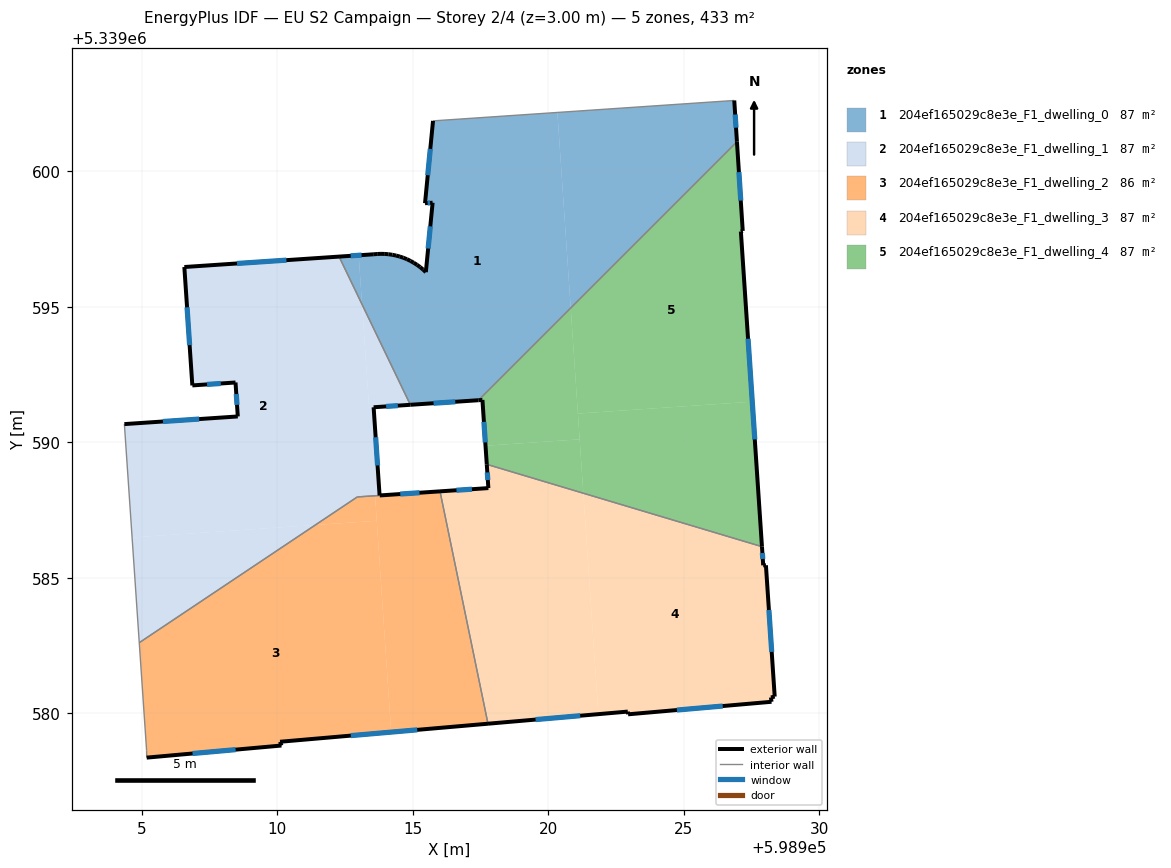
=== STOREY PLAN SPEC (per zone: floor XY polygon, exterior-wall plan segments, windows/doors) ===
zone 1: 204ef165029c8e3e_F1_dwelling_0  (86.6 m²)
  floor: (598920.34, 5339602.17) (598920.83, 5339594.96) (598917.42, 5339591.56) (598914.91, 5339591.39) (598913.13, 5339595.09) (598913.01, 5339596.90) (598913.54, 5339596.94) (598913.69, 5339596.95) (598913.83, 5339596.96) (598913.97, 5339596.95) (598914.11, 5339596.94) (598914.25, 5339596.92) (598914.39, 5339596.89) (598914.52, 5339596.86) (598914.65, 5339596.81) (598914.79, 5339596.76) (598914.91, 5339596.70) (598915.04, 5339596.63) (598915.16, 5339596.55) (598915.27, 5339596.47) (598915.38, 5339596.38) (598915.48, 5339596.28) (598915.73, 5339598.84) (598915.45, 5339598.82) (598915.75, 5339601.86)
  floor: (598926.86, 5339602.61) (598926.96, 5339601.09) (598920.83, 5339594.96) (598920.34, 5339602.17)
  floor: (598913.01, 5339596.90) (598913.13, 5339595.09) (598912.28, 5339596.85)
  exterior wall: (598913.83, 5339596.96) – (598913.69, 5339596.95)  [0.1 m]
  exterior wall: (598913.97, 5339596.95) – (598913.83, 5339596.96)  [0.1 m]
  exterior wall: (598914.11, 5339596.94) – (598913.97, 5339596.95)  [0.1 m]
  exterior wall: (598914.25, 5339596.92) – (598914.11, 5339596.94)  [0.1 m]
  exterior wall: (598914.39, 5339596.89) – (598914.25, 5339596.92)  [0.1 m]
  exterior wall: (598914.52, 5339596.86) – (598914.39, 5339596.89)  [0.1 m]
  exterior wall: (598914.65, 5339596.81) – (598914.52, 5339596.86)  [0.1 m]
  exterior wall: (598914.79, 5339596.76) – (598914.65, 5339596.81)  [0.1 m]
  exterior wall: (598914.91, 5339596.70) – (598914.79, 5339596.76)  [0.1 m]
  exterior wall: (598915.04, 5339596.63) – (598914.91, 5339596.70)  [0.1 m]
  exterior wall: (598915.16, 5339596.55) – (598915.04, 5339596.63)  [0.1 m]
  exterior wall: (598915.27, 5339596.47) – (598915.16, 5339596.55)  [0.1 m]
  exterior wall: (598915.38, 5339596.38) – (598915.27, 5339596.47)  [0.1 m]
  exterior wall: (598915.48, 5339596.28) – (598915.38, 5339596.38)  [0.1 m]
  exterior wall: (598915.73, 5339598.84) – (598915.48, 5339596.28)  [2.6 m]
    window: (598915.65, 5339597.97) – (598915.57, 5339597.15)  [0.8 m²]
  exterior wall: (598915.45, 5339598.82) – (598915.73, 5339598.84)  [0.3 m]
    window: (598915.55, 5339598.83) – (598915.64, 5339598.83)  [0.1 m²]
  exterior wall: (598915.75, 5339601.86) – (598915.45, 5339598.82)  [3.1 m]
    window: (598915.65, 5339600.83) – (598915.55, 5339599.86)  [0.9 m²]
  exterior wall: (598926.96, 5339601.09) – (598926.86, 5339602.61)  [1.5 m]
    window: (598926.93, 5339601.61) – (598926.89, 5339602.09)  [0.5 m²]
  exterior wall: (598914.91, 5339591.39) – (598917.42, 5339591.55)  [2.5 m]
    window: (598915.77, 5339591.44) – (598916.57, 5339591.50)  [0.8 m²]
  exterior wall: (598913.54, 5339596.94) – (598912.28, 5339596.85)  [1.3 m]
    window: (598913.11, 5339596.91) – (598912.71, 5339596.88)  [0.4 m²]
  exterior wall: (598913.69, 5339596.95) – (598913.54, 5339596.94)  [0.1 m]
  interior walls: 3
zone 2: 204ef165029c8e3e_F1_dwelling_1  (86.8 m²)
  floor: (598912.28, 5339596.85) (598913.13, 5339595.09) (598913.39, 5339591.29) (598913.56, 5339591.29) (598913.78, 5339588.04) (598912.95, 5339587.99) (598911.41, 5339586.95) (598904.65, 5339586.49) (598904.36, 5339590.67) (598908.55, 5339590.96) (598908.46, 5339592.21) (598906.87, 5339592.10) (598906.57, 5339596.47)
  floor: (598913.13, 5339595.09) (598914.91, 5339591.39) (598913.39, 5339591.29)
  floor: (598911.41, 5339586.95) (598904.91, 5339582.61) (598904.65, 5339586.49)
  exterior wall: (598908.55, 5339590.96) – (598904.36, 5339590.67)  [4.2 m]
    window: (598907.12, 5339590.86) – (598905.78, 5339590.77)  [1.3 m²]
  exterior wall: (598908.46, 5339592.21) – (598908.55, 5339590.96)  [1.3 m]
    window: (598908.49, 5339591.78) – (598908.52, 5339591.38)  [0.4 m²]
  exterior wall: (598906.87, 5339592.10) – (598908.46, 5339592.21)  [1.6 m]
    window: (598907.41, 5339592.14) – (598907.92, 5339592.17)  [0.5 m²]
  exterior wall: (598906.57, 5339596.47) – (598906.87, 5339592.10)  [4.4 m]
    window: (598906.67, 5339594.98) – (598906.77, 5339593.59)  [1.3 m²]
  exterior wall: (598912.28, 5339596.85) – (598906.57, 5339596.47)  [5.7 m]
    window: (598910.34, 5339596.72) – (598908.52, 5339596.60)  [1.8 m²]
  exterior wall: (598913.56, 5339591.29) – (598914.91, 5339591.39)  [1.4 m]
    window: (598914.02, 5339591.33) – (598914.45, 5339591.36)  [0.4 m²]
  exterior wall: (598913.78, 5339588.04) – (598913.56, 5339591.29)  [3.3 m]
    window: (598913.70, 5339589.15) – (598913.63, 5339590.19)  [1.0 m²]
  interior walls: 4
zone 3: 204ef165029c8e3e_F1_dwelling_2  (86.5 m²)
  floor: (598916.01, 5339588.19) (598917.78, 5339579.62) (598914.20, 5339579.31) (598913.61, 5339588.03) (598913.78, 5339588.04)
  floor: (598913.67, 5339587.11) (598914.20, 5339579.31) (598910.10, 5339578.96) (598910.16, 5339578.82) (598905.18, 5339578.37) (598905.18, 5339578.64) (598904.91, 5339582.61) (598911.41, 5339586.95)
  floor: (598913.61, 5339588.03) (598913.67, 5339587.11) (598911.41, 5339586.95) (598912.95, 5339587.99)
  exterior wall: (598916.01, 5339588.19) – (598913.78, 5339588.04)  [2.2 m]
    window: (598915.25, 5339588.14) – (598914.54, 5339588.09)  [0.7 m²]
  exterior wall: (598910.10, 5339578.96) – (598917.78, 5339579.62)  [7.7 m]
    window: (598912.71, 5339579.18) – (598915.16, 5339579.39)  [2.4 m²]
  exterior wall: (598910.16, 5339578.82) – (598910.10, 5339578.96)  [0.1 m]
  exterior wall: (598905.18, 5339578.37) – (598910.16, 5339578.82)  [5.0 m]
    window: (598906.88, 5339578.52) – (598908.46, 5339578.66)  [1.5 m²]
  interior walls: 5
zone 4: 204ef165029c8e3e_F1_dwelling_3  (86.6 m²)
  floor: (598927.88, 5339586.15) (598927.93, 5339585.46) (598928.03, 5339585.47) (598928.35, 5339580.62) (598928.21, 5339580.59) (598928.23, 5339580.43) (598922.94, 5339579.97) (598922.93, 5339580.07) (598921.85, 5339579.97) (598921.29, 5339588.12)
  floor: (598921.29, 5339588.12) (598921.85, 5339579.97) (598917.78, 5339579.62) (598916.01, 5339588.19) (598917.79, 5339588.31) (598917.73, 5339589.19)
  exterior wall: (598928.35, 5339580.62) – (598928.03, 5339585.47)  [4.9 m]
    window: (598928.24, 5339582.27) – (598928.14, 5339583.82)  [1.5 m²]
  exterior wall: (598928.21, 5339580.59) – (598928.35, 5339580.62)  [0.1 m]
  exterior wall: (598928.23, 5339580.43) – (598928.21, 5339580.59)  [0.2 m]
  exterior wall: (598922.94, 5339579.97) – (598928.23, 5339580.43)  [5.3 m]
    window: (598924.74, 5339580.13) – (598926.43, 5339580.27)  [1.6 m²]
  exterior wall: (598922.93, 5339580.07) – (598922.94, 5339579.97)  [0.1 m]
  exterior wall: (598917.78, 5339579.62) – (598922.93, 5339580.07)  [5.2 m]
    window: (598919.53, 5339579.77) – (598921.18, 5339579.92)  [1.6 m²]
  exterior wall: (598917.79, 5339588.31) – (598916.01, 5339588.19)  [1.8 m]
    window: (598917.18, 5339588.27) – (598916.61, 5339588.23)  [0.5 m²]
  exterior wall: (598917.73, 5339589.19) – (598917.79, 5339588.31)  [0.9 m]
    window: (598917.75, 5339588.89) – (598917.77, 5339588.61)  [0.3 m²]
  exterior wall: (598927.93, 5339585.46) – (598927.88, 5339586.15)  [0.7 m]
    window: (598927.91, 5339585.70) – (598927.90, 5339585.92)  [0.2 m²]
  exterior wall: (598928.03, 5339585.47) – (598927.93, 5339585.46)  [0.1 m]
  interior walls: 2
zone 5: 204ef165029c8e3e_F1_dwelling_4  (86.7 m²)
  floor: (598926.96, 5339601.09) (598927.17, 5339597.80) (598927.10, 5339597.78) (598927.52, 5339591.50) (598921.09, 5339591.06) (598920.83, 5339594.96)
  floor: (598927.52, 5339591.50) (598927.88, 5339586.15) (598921.29, 5339588.12) (598921.09, 5339591.06)
  floor: (598920.83, 5339594.96) (598921.16, 5339590.11) (598917.68, 5339589.88) (598917.57, 5339591.57) (598917.42, 5339591.56)
  floor: (598921.16, 5339590.11) (598921.29, 5339588.12) (598917.73, 5339589.19) (598917.68, 5339589.88)
  exterior wall: (598917.57, 5339591.57) – (598917.73, 5339589.19)  [2.4 m]
    window: (598917.62, 5339590.76) – (598917.68, 5339590.00)  [0.7 m²]
  exterior wall: (598917.42, 5339591.55) – (598917.57, 5339591.57)  [0.1 m]
  exterior wall: (598927.17, 5339597.80) – (598926.96, 5339601.09)  [3.3 m]
    window: (598927.10, 5339598.92) – (598927.03, 5339599.97)  [1.0 m²]
  exterior wall: (598927.10, 5339597.78) – (598927.17, 5339597.80)  [0.1 m]
  exterior wall: (598927.88, 5339586.15) – (598927.10, 5339597.78)  [11.7 m]
    window: (598927.62, 5339590.11) – (598927.37, 5339593.82)  [3.6 m²]
  interior walls: 2

=== DERIVED (storey summary) ===
Building: EU S2 Campaign
Storey: 2 of 4  (floor level z = 3.00 m)
Storey gross floor area: 433.2 m²
Zones on this storey: 5
  - 204ef165029c8e3e_F1_dwelling_0: floor 86.6 m²; exterior wall 13.3 m (40.0 m²); 6 window(s) 3.4 m²; WWR 8.6%
  - 204ef165029c8e3e_F1_dwelling_1: floor 86.8 m²; exterior wall 21.8 m (65.3 m²); 7 window(s) 6.7 m²; WWR 10.2%
  - 204ef165029c8e3e_F1_dwelling_2: floor 86.5 m²; exterior wall 15.1 m (45.2 m²); 3 window(s) 4.6 m²; WWR 10.1%
  - 204ef165029c8e3e_F1_dwelling_3: floor 86.6 m²; exterior wall 19.2 m (57.6 m²); 6 window(s) 5.7 m²; WWR 9.9%
  - 204ef165029c8e3e_F1_dwelling_4: floor 86.7 m²; exterior wall 17.5 m (52.6 m²); 3 window(s) 5.3 m²; WWR 10.1%
Zone adjacency (shared interzone walls):
  - 204ef165029c8e3e_F1_dwelling_0 ↔ 204ef165029c8e3e_F1_dwelling_1
  - 204ef165029c8e3e_F1_dwelling_0 ↔ 204ef165029c8e3e_F1_dwelling_4
  - 204ef165029c8e3e_F1_dwelling_1 ↔ 204ef165029c8e3e_F1_dwelling_2
  - 204ef165029c8e3e_F1_dwelling_2 ↔ 204ef165029c8e3e_F1_dwelling_3
  - 204ef165029c8e3e_F1_dwelling_3 ↔ 204ef165029c8e3e_F1_dwelling_4